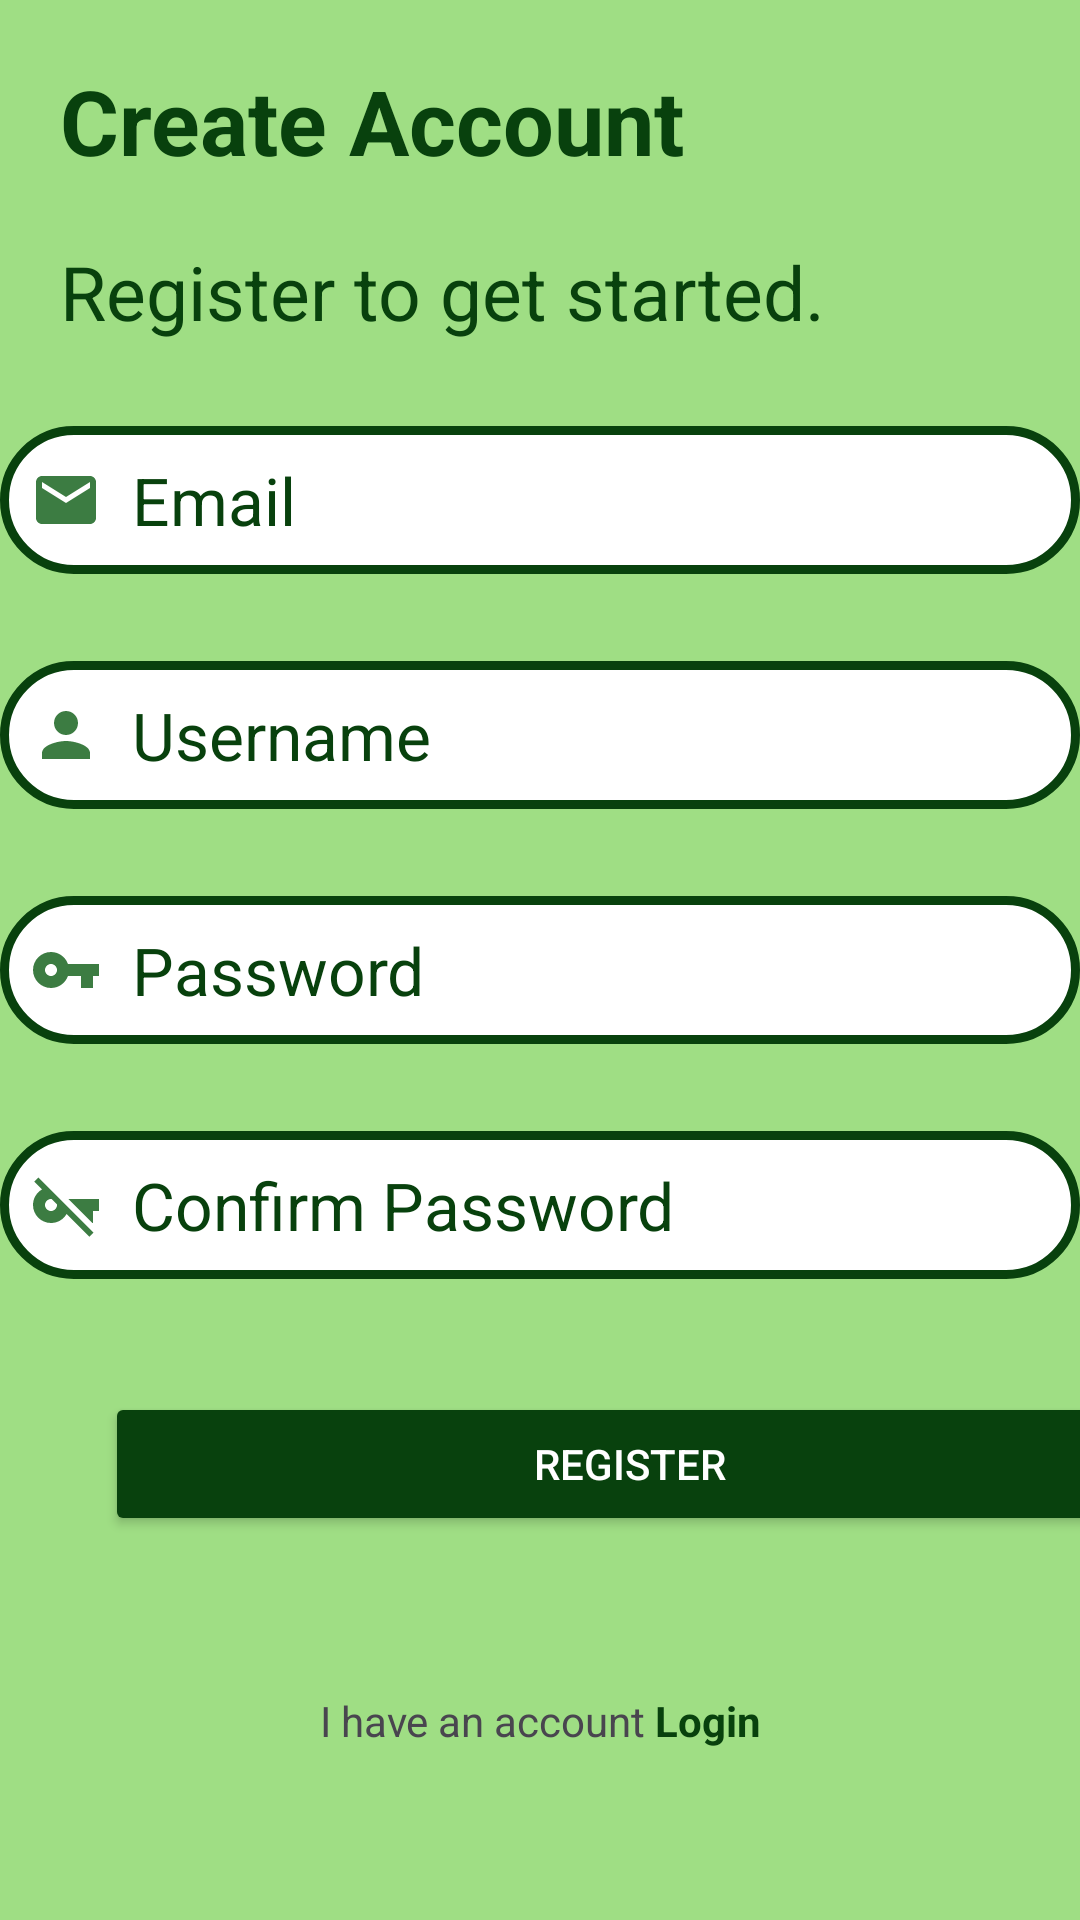

Write the Android layout XML for this screen, with the resource values it uses.
<!-- AndroidManifest.xml: application theme Theme.Ewaste -->
<!-- res/layout/activity_register.xml -->
<?xml version="1.0" encoding="utf-8"?>
<androidx.constraintlayout.widget.ConstraintLayout xmlns:android="http://schemas.android.com/apk/res/android"
    xmlns:app="http://schemas.android.com/apk/res-auto"
    xmlns:tools="http://schemas.android.com/tools"
    android:layout_width="match_parent"
    android:layout_height="match_parent"
    tools:context=".Activity.RegisterActivity">

    <LinearLayout
        android:layout_width="match_parent"
        android:layout_height="match_parent"
        android:orientation="vertical"
        android:background="@color/lightgreen">

        <TextView
            android:layout_width="wrap_content"
            android:layout_height="wrap_content"
            android:text="Create Account"
            android:textStyle="bold"
            android:layout_marginTop="20dp"
            android:layout_marginStart="20dp"
            android:textColor="@color/darkgreen"
            android:textSize="30sp"/>

        <TextView
            android:layout_width="338dp"
            android:layout_height="wrap_content"
            android:layout_marginStart="20dp"
            android:layout_marginTop="20dp"
            android:text="Register to get started."
            android:textColor="@color/darkgreen"
            android:textSize="25sp"
            tools:ignore="TextSizeCheck" />

        <FrameLayout
            android:layout_width="match_parent"
            android:layout_height="wrap_content">
            <ImageView
                android:layout_width="300dp"
                android:layout_height="300dp"
                android:layout_marginStart="50dp"
                android:layout_marginTop="150dp"
                android:alpha="0.2"
                android:src="@drawable/logo_design"
                android:importantForAccessibility="no" />


            <LinearLayout
                android:layout_width="match_parent"
                android:layout_height="wrap_content"
                android:orientation="vertical"
                android:layout_margin="0dp">


                <EditText
                    android:layout_width="match_parent"
                    android:layout_height="wrap_content"
                    android:layout_marginTop="28dp"
                    android:background="@drawable/edit_bg"
                    android:hint="@string/email"
                    android:drawableStart="@drawable/baseline_email_24"
                    android:drawablePadding="10dp"
                    android:padding="10dp"
                    android:textColorHint="@color/darkgreen"
                    android:textSize="22sp"
                    android:importantForAutofill="no"
                    tools:ignore="TextFields,VisualLintTextFieldSize" />
                <EditText
                    android:layout_width="match_parent"
                    android:layout_height="wrap_content"
                    android:layout_marginTop="29dp"
                    android:hint="Username"
                    android:drawableStart="@drawable/baseline_person_24"
                    android:drawablePadding="10dp"
                    android:background="@drawable/edit_bg"
                    android:padding="10dp"
                    android:textColorHint="@color/darkgreen"
                    android:textSize="22sp"
                    android:importantForAutofill="no"
                    tools:ignore="TextFields,VisualLintTextFieldSize" />

                <EditText
                    android:layout_width="match_parent"
                    android:layout_height="wrap_content"
                    android:layout_marginTop="29dp"
                    android:hint="Password"
                    android:drawableStart="@drawable/baseline_vpn_key_24"
                    android:drawablePadding="10dp"
                    android:background="@drawable/edit_bg"
                    android:padding="10dp"
                    android:textColorHint="@color/darkgreen"
                    android:textSize="22sp"
                    android:importantForAutofill="no"
                    tools:ignore="TextFields,VisualLintTextFieldSize" />
                <EditText
                    android:layout_width="match_parent"
                    android:layout_height="wrap_content"
                    android:layout_marginTop="29dp"
                    android:hint="Confirm Password"
                    android:drawableStart="@drawable/baseline_vpn_key_off_24"
                    android:drawablePadding="10dp"
                    android:background="@drawable/edit_bg"
                    android:padding="10dp"
                    android:textColorHint="@color/darkgreen"
                    android:textSize="22sp"
                    android:importantForAutofill="no"
                    tools:ignore="TextFields,VisualLintTextFieldSize" />



            </LinearLayout>

            <LinearLayout
                android:layout_width="match_parent"
                android:layout_height="wrap_content"
                android:orientation="vertical">


            </LinearLayout>

            <Button
                android:layout_width="350dp"
                android:layout_height="wrap_content"
                android:text="@string/register"
                android:id="@+id/btn_register"
                android:layout_marginLeft="35dp"
                android:layout_marginTop="350dp"
                android:backgroundTint="@color/darkgreen"
                android:textColor="@color/white" />


            <LinearLayout
                android:layout_width="match_parent"
                android:layout_height="wrap_content"
                android:gravity="center"
                android:layout_marginTop="450dp">



                <TextView
                    android:id="@+id/tv_have_account"
                    android:layout_width="match_parent"
                    android:layout_height="wrap_content"
                    android:text="@string/register_have_account"
                    android:textAlignment="center" />
            </LinearLayout>
        </FrameLayout>

    </LinearLayout>

</androidx.constraintlayout.widget.ConstraintLayout>
<!-- resources referenced by this layout -->
<resources>
  <color name="darkgreen">#08410D</color>
  <color name="lightgreen">#9FDE84</color>
  <color name="white">#FFFFFFFF</color>
  <!-- drawable baseline_email_24 (drawable) -->
  <vector android:height="24dp" android:tint="#3C7C42"
      android:viewportHeight="24" android:viewportWidth="24"
      android:width="24dp" xmlns:android="http://schemas.android.com/apk/res/android">
      <path android:fillColor="@android:color/white" android:pathData="M20,4L4,4c-1.1,0 -1.99,0.9 -1.99,2L2,18c0,1.1 0.9,2 2,2h16c1.1,0 2,-0.9 2,-2L22,6c0,-1.1 -0.9,-2 -2,-2zM20,8l-8,5 -8,-5L4,6l8,5 8,-5v2z"/>
  </vector>
  <!-- drawable baseline_person_24 (drawable) -->
  <vector android:height="24dp" android:tint="#3C7C42"
      android:viewportHeight="24" android:viewportWidth="24"
      android:width="24dp" xmlns:android="http://schemas.android.com/apk/res/android">
      <path android:fillColor="@android:color/white" android:pathData="M12,12c2.21,0 4,-1.79 4,-4s-1.79,-4 -4,-4 -4,1.79 -4,4 1.79,4 4,4zM12,14c-2.67,0 -8,1.34 -8,4v2h16v-2c0,-2.66 -5.33,-4 -8,-4z"/>
  </vector>
  <!-- drawable baseline_vpn_key_24 (drawable) -->
  <vector android:height="24dp" android:tint="#3C7C42"
      android:viewportHeight="24" android:viewportWidth="24"
      android:width="24dp" xmlns:android="http://schemas.android.com/apk/res/android">
      <path android:fillColor="@android:color/white" android:pathData="M12.65,10C11.83,7.67 9.61,6 7,6c-3.31,0 -6,2.69 -6,6s2.69,6 6,6c2.61,0 4.83,-1.67 5.65,-4H17v4h4v-4h2v-4H12.65zM7,14c-1.1,0 -2,-0.9 -2,-2s0.9,-2 2,-2 2,0.9 2,2 -0.9,2 -2,2z"/>
  </vector>
  <!-- drawable baseline_vpn_key_off_24 (drawable) -->
  <vector android:height="24dp" android:tint="#3C7C42"
      android:viewportHeight="24" android:viewportWidth="24"
      android:width="24dp" xmlns:android="http://schemas.android.com/apk/res/android">
      <path android:fillColor="@android:color/white" android:pathData="M20.83,18H21v-4h2v-4H12.83L20.83,18zM19.78,22.61l1.41,-1.41L2.81,2.81L1.39,4.22l2.59,2.59C2.2,7.85 1,9.79 1,12c0,3.31 2.69,6 6,6c2.21,0 4.15,-1.2 5.18,-2.99L19.78,22.61zM8.99,11.82C9,11.88 9,11.94 9,12c0,1.1 -0.9,2 -2,2s-2,-0.9 -2,-2s0.9,-2 2,-2c0.06,0 0.12,0 0.18,0.01L8.99,11.82z"/>
  </vector>
  <!-- drawable edit_bg (drawable) -->
  <?xml version="1.0" encoding="utf-8"?>
  <shape xmlns:android="http://schemas.android.com/apk/res/android">
          <solid android:color="@color/white"/>
          <stroke android:color="@color/darkgreen" android:width="3dp"/>
          <corners android:radius="35dp"/>
  </shape>
  <string name="email">Email</string>
  <string name="register">Register</string>
  <string name="register_have_account">
          I have an account
          <font color="#08410D"><b>Login</b></font>
    </string>
  <style name="Theme.Ewaste" parent="Base.Theme.Ewaste" />
  <style name="Base.Theme.Ewaste" parent="Theme.Material3.DayNight.NoActionBar">
          
          
      </style>
</resources>
